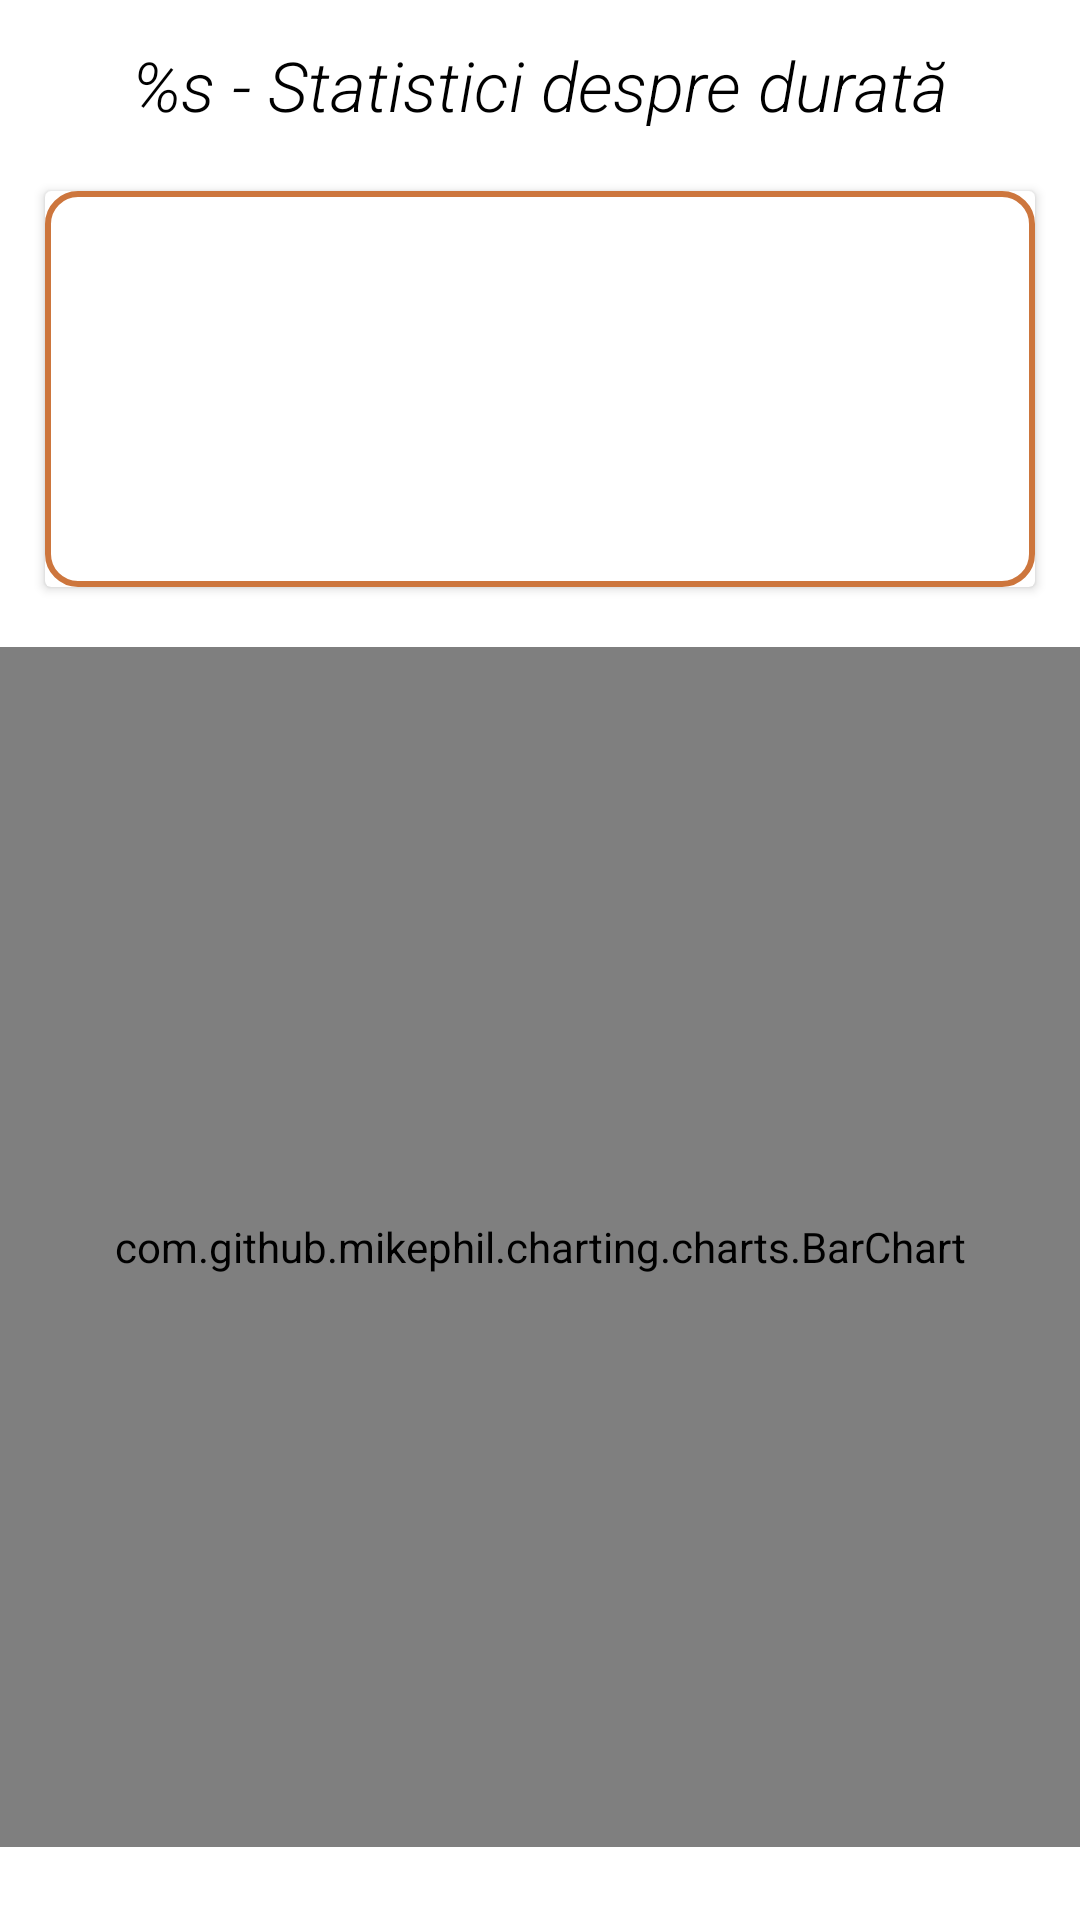

Android layout source for this screen:
<!-- AndroidManifest.xml: application theme Theme.MoveWave -->
<!-- res/layout/activity_my_statistics2.xml -->
<?xml version="1.0" encoding="utf-8"?>
<ScrollView xmlns:android="http://schemas.android.com/apk/res/android"
    xmlns:app="http://schemas.android.com/apk/res-auto"
    xmlns:tools="http://schemas.android.com/tools"
    android:layout_width="match_parent"
    android:layout_height="match_parent"
    tools:context=".MyStatisticsActivity2">

<androidx.constraintlayout.widget.ConstraintLayout
    android:layout_width="match_parent"
    android:layout_height="wrap_content">

    <TextView
        android:id="@+id/tvMyStsWorkoutName1"
        android:layout_width="match_parent"
        android:layout_height="wrap_content"
        android:layout_centerHorizontal="true"
        android:textAlignment="center"
        android:fontFamily="sans-serif-light"
        android:textStyle="italic"
        android:textSize="23sp"
        android:textColor="@color/black"
        android:text="@string/tvStatsDurata"
        app:layout_constraintStart_toStartOf="parent"
        app:layout_constraintEnd_toEndOf="parent"
        app:layout_constraintTop_toTopOf="parent"
        android:layout_marginTop="8dp"
        android:padding="5dp"
        />

    <androidx.cardview.widget.CardView
        android:id="@+id/cvDescrStats"
        android:layout_width="match_parent"
        android:layout_height="wrap_content"
        android:layout_margin="15dp"
        app:layout_constraintTop_toBottomOf="@id/tvMyStsWorkoutName1"
        app:layout_constraintStart_toStartOf="parent"
        app:layout_constraintEnd_toEndOf="parent"
        android:foreground="@drawable/border_orange">

        <LinearLayout
            android:layout_width="wrap_content"
            android:layout_height="wrap_content"
            android:orientation="vertical"
            android:gravity="center"
            android:padding="5dp"
            android:layout_gravity="center_vertical|center_horizontal">

            <TextView
                android:id="@+id/statsObs"
                android:layout_width="wrap_content"
                android:layout_height="wrap_content"
                android:textColor="@color/black"
                android:textAlignment="center"
                android:ellipsize="end"
                android:textSize="15sp" />

            <TextView
                android:id="@+id/statsMean"
                android:layout_width="wrap_content"
                android:layout_height="wrap_content"
                android:textColor="@color/black"
                android:textAlignment="center"
                android:ellipsize="end"
                android:textSize="15sp" />

            <TextView
                android:id="@+id/statsMedian"
                android:layout_width="wrap_content"
                android:layout_height="wrap_content"
                android:textColor="@color/black"
                android:textAlignment="center"
                android:ellipsize="end"
                android:textSize="15sp" />

            <TextView
                android:id="@+id/statsMode"
                android:layout_width="wrap_content"
                android:layout_height="wrap_content"
                android:textColor="@color/black"
                android:textAlignment="center"
                android:ellipsize="end"
                android:textSize="15sp" />

            <TextView
                android:id="@+id/statsMax"
                android:layout_width="wrap_content"
                android:layout_height="wrap_content"
                android:textColor="@color/black"
                android:textAlignment="center"
                android:ellipsize="end"
                android:textSize="15sp" />

            <TextView
                android:id="@+id/statsMin"
                android:layout_width="wrap_content"
                android:layout_height="wrap_content"
                android:textColor="@color/black"
                android:textAlignment="center"
                android:ellipsize="end"
                android:textSize="15sp" />
        </LinearLayout>
    </androidx.cardview.widget.CardView>

    <com.github.mikephil.charting.charts.BarChart
        android:id="@+id/histogramaDurata"
        android:layout_width="match_parent"
        android:layout_height="400dp"
        android:layout_marginTop="20dp"
        app:layout_constraintTop_toBottomOf="@id/cvDescrStats"
        app:layout_constraintStart_toStartOf="parent"
        app:layout_constraintEnd_toEndOf="parent"/>

</androidx.constraintlayout.widget.ConstraintLayout>
</ScrollView>
<!-- resources referenced by this layout -->
<resources>
  <color name="black">#FF000000</color>
  <!-- drawable border_orange (drawable) -->
  <?xml version="1.0" encoding="utf-8"?>
  <shape xmlns:android="http://schemas.android.com/apk/res/android"
      android:shape="rectangle">
  
      <corners android:radius="10dp" />
  
      <stroke
          android:width="2dp"
          android:color="@color/portocaliu" />
  
  </shape>
  <string name="tvStatsDurata">%s - Statistici despre durată</string>
  <style name="Theme.MoveWave" parent="Theme.MaterialComponents.DayNight.NoActionBar">
          
          <item name="colorPrimary">@color/purple_500</item>
          <item name="colorPrimaryVariant">@color/purple_700</item>
          <item name="colorOnPrimary">@color/white</item>
          
          <item name="colorSecondary">@color/black</item>
          <item name="colorSecondaryVariant">@color/teal_700</item>
          <item name="colorOnSecondary">@color/black</item>
          
          <item name="android:statusBarColor">?attr/colorPrimaryVariant</item>
          
      </style>
  <color name="portocaliu">#CD763D</color>
  <color name="purple_500">#FF6200EE</color>
  <color name="purple_700">#FF3700B3</color>
  <color name="white">#FFFFFFFF</color>
  <color name="teal_700">#FF018786</color>
</resources>
